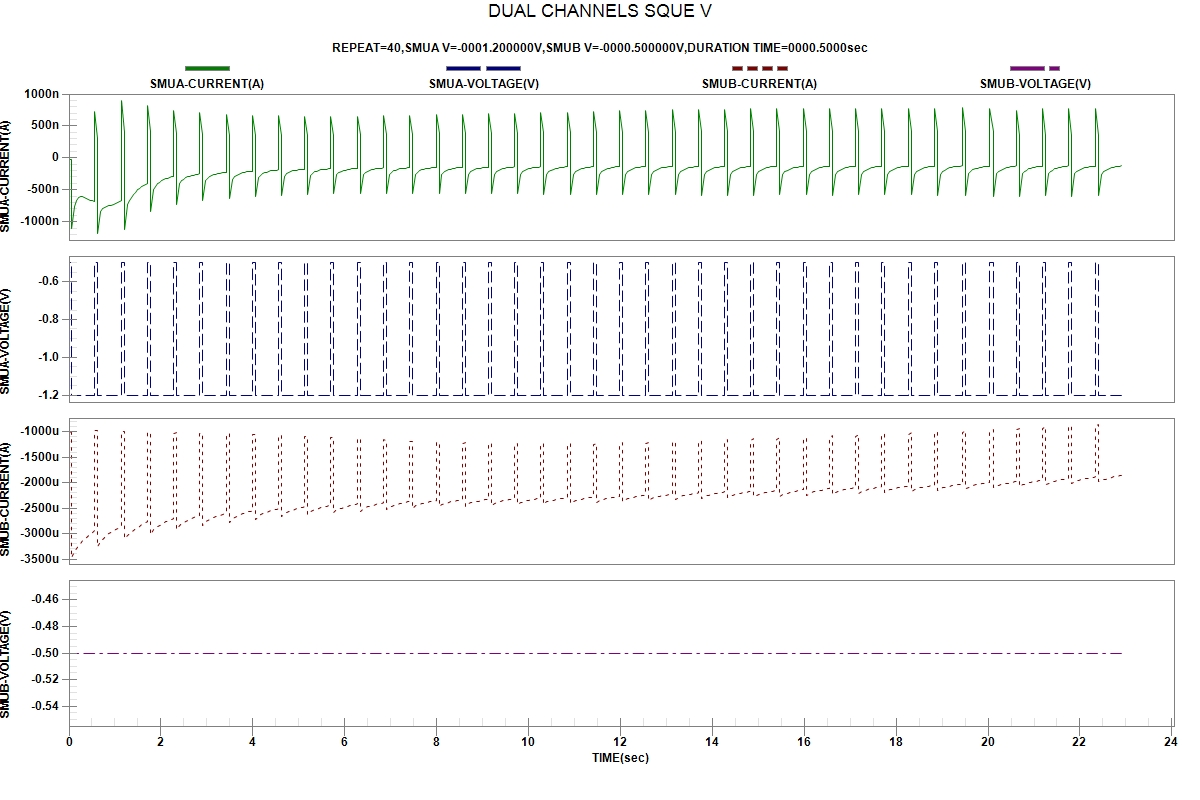

Values plotted in this chart, from the file beside it:
START TIME:2024-04-03 23:40:06
REPEAT, TIME(sec), SMUA-VOLTAGE(V), SMUA-CURRENT(A), SMUB-VOLTAGE(V), SMUB-CURRENT(A)
1, 2.000000e-06, -5.00000e-01, -3.19396e-08, -5.00000e-01, -1.00284e-03
1, 5.663270e-02, -5.00000e-01, -2.01256e-08, -5.00000e-01, -1.00977e-03
1, 5.667920e-02, -1.20000e+00, -1.09914e-06, -5.00000e-01, -3.46636e-03
1, 1.217288e-01, -1.20000e+00, -7.57903e-07, -5.00000e-01, -3.35085e-03
1, 1.659459e-01, -1.20000e+00, -6.68320e-07, -5.00000e-01, -3.28894e-03
1, 2.100211e-01, -1.20000e+00, -6.28007e-07, -5.00000e-01, -3.23614e-03
1, 2.540623e-01, -1.20000e+00, -6.11734e-07, -5.00000e-01, -3.18757e-03
1, 2.981989e-01, -1.20000e+00, -6.12380e-07, -5.00000e-01, -3.14404e-03
1, 3.423647e-01, -1.20000e+00, -6.21616e-07, -5.00000e-01, -3.10476e-03
1, 3.864042e-01, -1.20000e+00, -6.34611e-07, -5.00000e-01, -3.06839e-03
1, 4.304557e-01, -1.20000e+00, -6.49079e-07, -5.00000e-01, -3.03432e-03
1, 4.744726e-01, -1.20000e+00, -6.63499e-07, -5.00000e-01, -3.00398e-03
1, 5.186217e-01, -1.20000e+00, -6.75653e-07, -5.00000e-01, -2.97495e-03
1, 5.627238e-01, -1.20000e+00, -6.87430e-07, -5.00000e-01, -2.94643e-03
2, 5.628615e-01, -5.00000e-01, 7.30453e-07, -5.00000e-01, -9.82794e-04
2, 6.280648e-01, -5.00000e-01, 2.93708e-07, -5.00000e-01, -9.83268e-04
2, 6.281159e-01, -1.20000e+00, -1.18248e-06, -5.00000e-01, -3.25202e-03
2, 6.930907e-01, -1.20000e+00, -8.35127e-07, -5.00000e-01, -3.16313e-03
2, 7.371205e-01, -1.20000e+00, -7.99414e-07, -5.00000e-01, -3.11646e-03
2, 7.812064e-01, -1.20000e+00, -7.77738e-07, -5.00000e-01, -3.07648e-03
2, 8.252208e-01, -1.20000e+00, -7.62965e-07, -5.00000e-01, -3.04122e-03
2, 8.692948e-01, -1.20000e+00, -7.50171e-07, -5.00000e-01, -3.00707e-03
2, 9.134634e-01, -1.20000e+00, -7.39053e-07, -5.00000e-01, -2.97557e-03
2, 9.576048e-01, -1.20000e+00, -7.28240e-07, -5.00000e-01, -2.94735e-03
2, 1.001719e+00, -1.20000e+00, -7.14739e-07, -5.00000e-01, -2.91955e-03
2, 1.045718e+00, -1.20000e+00, -7.00404e-07, -5.00000e-01, -2.89485e-03
2, 1.089806e+00, -1.20000e+00, -6.84810e-07, -5.00000e-01, -2.87091e-03
2, 1.133938e+00, -1.20000e+00, -6.64105e-07, -5.00000e-01, -2.84846e-03
3, 1.133997e+00, -5.00000e-01, 8.93377e-07, -5.00000e-01, -9.90839e-04
3, 1.199151e+00, -5.00000e-01, 3.93831e-07, -5.00000e-01, -9.87709e-04
3, 1.199193e+00, -1.20000e+00, -1.12640e-06, -5.00000e-01, -3.10497e-03
3, 1.264257e+00, -1.20000e+00, -7.30275e-07, -5.00000e-01, -3.03182e-03
3, 1.308278e+00, -1.20000e+00, -6.68394e-07, -5.00000e-01, -2.99275e-03
3, 1.352221e+00, -1.20000e+00, -6.23436e-07, -5.00000e-01, -2.96049e-03
3, 1.396332e+00, -1.20000e+00, -5.77082e-07, -5.00000e-01, -2.93158e-03
3, 1.440546e+00, -1.20000e+00, -5.35696e-07, -5.00000e-01, -2.90339e-03
3, 1.484651e+00, -1.20000e+00, -5.00151e-07, -5.00000e-01, -2.87729e-03
3, 1.528819e+00, -1.20000e+00, -4.74486e-07, -5.00000e-01, -2.85342e-03
3, 1.572921e+00, -1.20000e+00, -4.51163e-07, -5.00000e-01, -2.82964e-03
3, 1.617066e+00, -1.20000e+00, -4.30543e-07, -5.00000e-01, -2.80831e-03
3, 1.661123e+00, -1.20000e+00, -4.12321e-07, -5.00000e-01, -2.78786e-03
3, 1.705180e+00, -1.20000e+00, -3.95187e-07, -5.00000e-01, -2.76952e-03
4, 1.705221e+00, -5.00000e-01, 8.18876e-07, -5.00000e-01, -1.01776e-03
4, 1.770467e+00, -5.00000e-01, 4.03840e-07, -5.00000e-01, -1.00749e-03
4, 1.770597e+00, -1.20000e+00, -8.41447e-07, -5.00000e-01, -3.00942e-03
4, 1.835476e+00, -1.20000e+00, -5.01022e-07, -5.00000e-01, -2.92782e-03
4, 1.879550e+00, -1.20000e+00, -4.41967e-07, -5.00000e-01, -2.89226e-03
4, 1.923665e+00, -1.20000e+00, -4.07897e-07, -5.00000e-01, -2.86286e-03
4, 1.967663e+00, -1.20000e+00, -3.81793e-07, -5.00000e-01, -2.83808e-03
4, 2.011686e+00, -1.20000e+00, -3.61495e-07, -5.00000e-01, -2.81433e-03
4, 2.055681e+00, -1.20000e+00, -3.45219e-07, -5.00000e-01, -2.79336e-03
4, 2.099790e+00, -1.20000e+00, -3.31055e-07, -5.00000e-01, -2.77181e-03
4, 2.143869e+00, -1.20000e+00, -3.19918e-07, -5.00000e-01, -2.75410e-03
4, 2.187807e+00, -1.20000e+00, -3.08804e-07, -5.00000e-01, -2.73571e-03
4, 2.231765e+00, -1.20000e+00, -2.99693e-07, -5.00000e-01, -2.71784e-03
4, 2.275820e+00, -1.20000e+00, -2.91990e-07, -5.00000e-01, -2.70279e-03
5, 2.275876e+00, -5.00000e-01, 7.46448e-07, -5.00000e-01, -1.02697e-03
5, 2.340829e+00, -5.00000e-01, 3.76755e-07, -5.00000e-01, -1.01896e-03
5, 2.340871e+00, -1.20000e+00, -7.29407e-07, -5.00000e-01, -2.91401e-03
... 501 more rows
